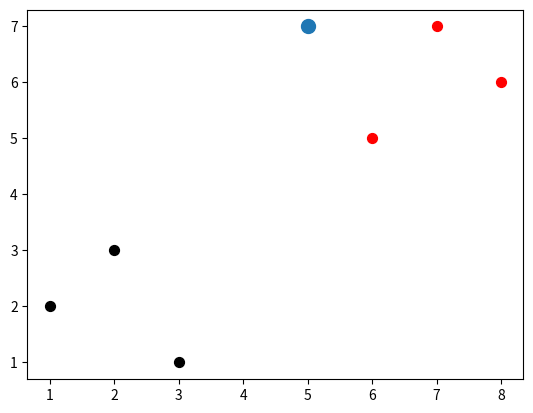

The matplotlib source for this figure:
import warnings
import numpy as np
import matplotlib.pyplot as plt
from math import sqrt
from matplotlib import style
from collections import Counter

dataset = {
    'k': [[1,2], [2,3], [3,1]],
    'r': [[6,5], [7,7], [8,6]]
}
new_point = [5,7]

[[plt.scatter(ii[0], ii[1], s=50, color=i) for ii in dataset[i]] for i in dataset]
plt.scatter(new_point[0], new_point[1], s=100)
plt.show()

def k_nearest_neighbors(data, precit, k=3):

    if len(data) >= k:
        warnings.warn('K es un valor menor que el número total de elementos a cvotar!!')
    